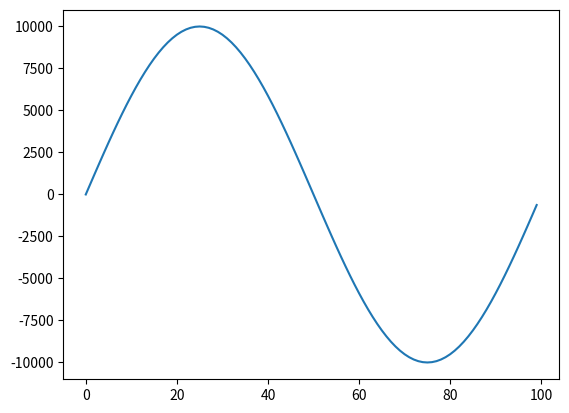

Here is the Python script that generated this plot:
import matplotlib.pyplot as plt

def main():
    data = [
0, 627, 1253, 1873, 2486, 3090, 3681, 4257, 4817, 5358, 5877, 6374, 6845, 7289, 7705, 8090, 8443, 8763, 9048, 9297, 9510, 9685, 9822, 9921, 9980, 10000, 9980, 9921, 9822, 9685, 9510, 9297, 9048, 8763, 8443, 8090, 7705, 7289, 6845, 6374, 5877, 5358, 4817, 4257, 3681, 3090, 2486, 1873, 1253, 627, 0, -627, -1253, -1873, -2486, -3090, -3681, -4257, -4817, -5358, -5877, -6374, -6845, -7289, -7705, -8090, -8443, -8763, -9048, -9297, -9510, -9685, -9822, -9921, -9980, -10000, -9980, -9921, -9822, -9685, -9510, -9297, -9048, -8763, -8443, -8090, -7705, -7289, -6845, -6374, -5877, -5358, -4817, -4257, -3681, -3090, -2486, -1873, -1253, -627
]

    plt.plot(data)
    plt.show()

if __name__ == "__main__":
    main()